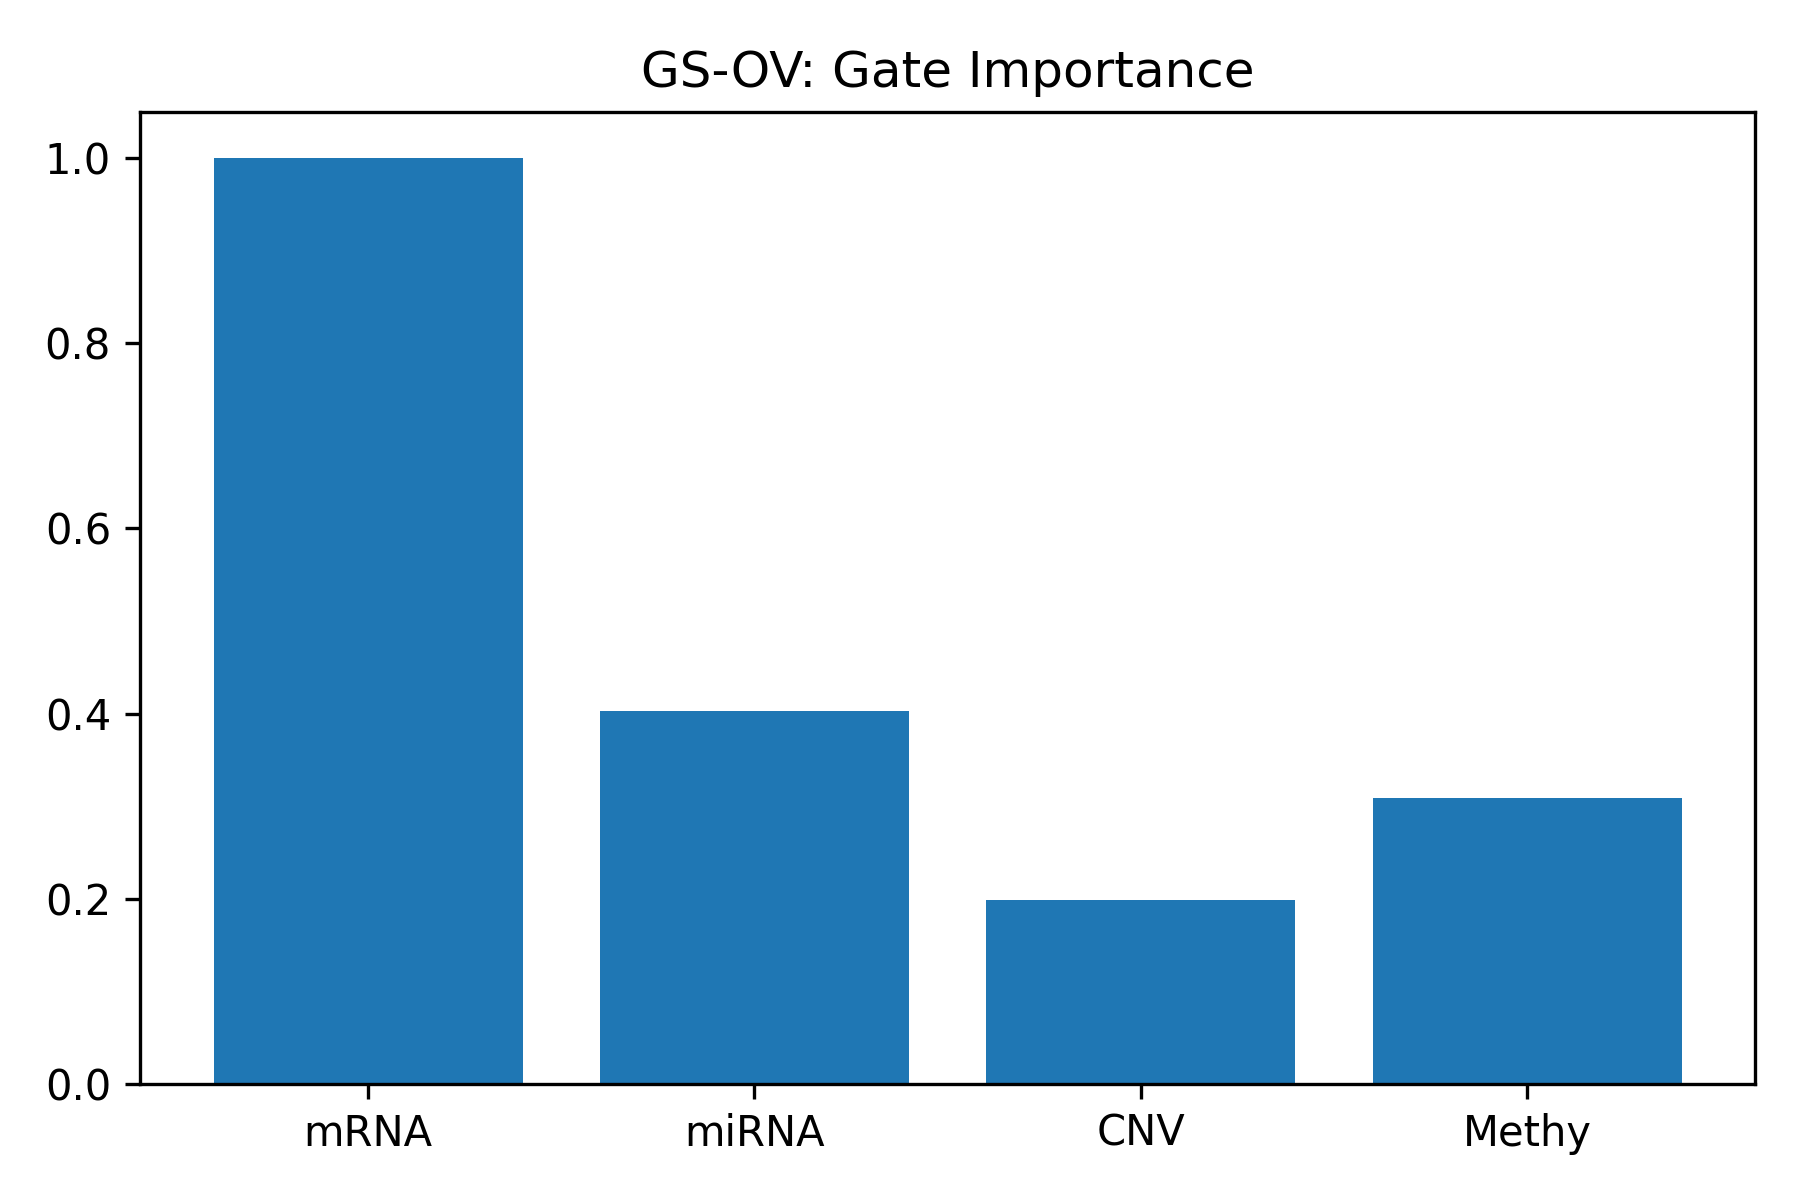

Values plotted in this chart, from the file beside it:
Omics, Mean_Gate
mRNA, 0.9998
miRNA, 0.4023
CNV, 0.199
Methy, 0.3087
